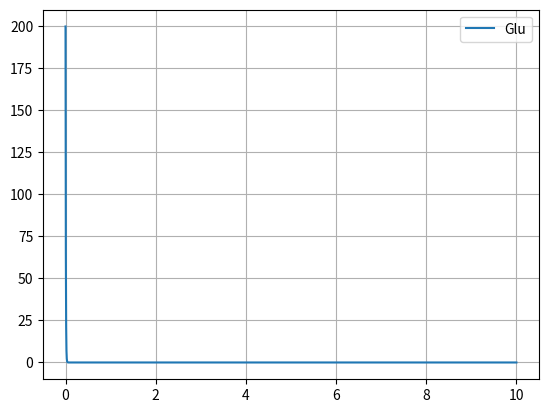

This chart was generated by the following Python code:
import numpy as np
from scipy.integrate import odeint
import matplotlib.pyplot as plt


def model(z, t):
    Glu = z
    k_Glu = 160
    dGludt = (-Glu * k_Glu)
    return dGludt


initial_vals = [200]

time_points = np.linspace(0, 10, int(10 / 0.001))

result = odeint(model, initial_vals, time_points)

plt.plot(time_points,result, label="Glu")
plt.grid()
plt.legend()
plt.show()

